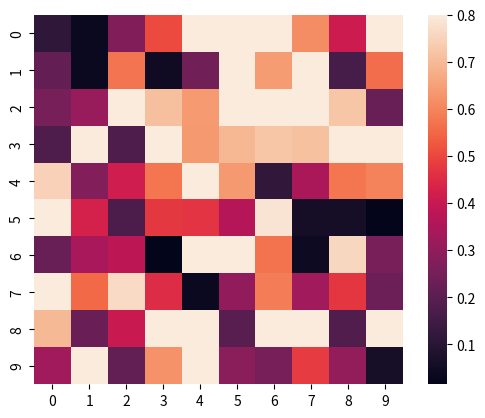

This chart was generated by the following Python code:
import numpy as np
import seaborn as sns
import matplotlib.pyplot as plt
from matplotlib import animation
fig = plt.figure()
data = np.random.rand(10, 10)
sns.heatmap(data, vmax=.8, square=True)
def init():
      sns.heatmap(np.zeros((10, 10)), vmax=.8, square=True, cbar=False)
def animate(i):
    data = np.random.rand(10, 10)
    sns.heatmap(data, vmax=.8, square=True, cbar=False)
anim = animation.FuncAnimation(fig, animate, init_func=init, frames=20, repeat = False)
anim.save('plot.gif')